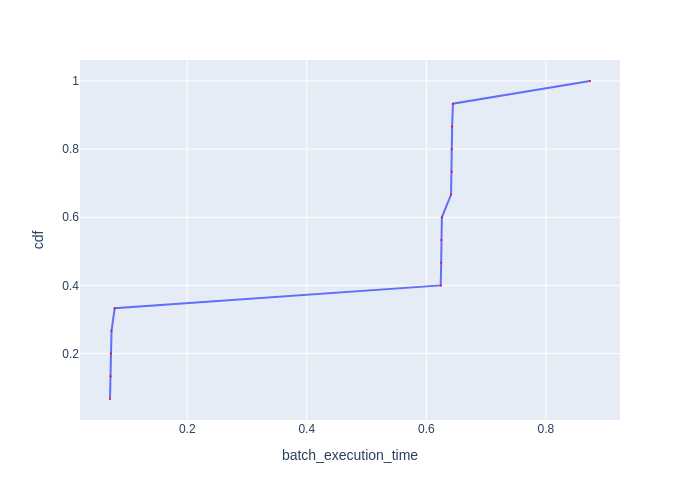

Source data for this figure (header and first rows):
Batch Id, batch_execution_time, cdf
14, 0.0708, 0.06667
11, 0.07167, 0.1333
8, 0.07202, 0.2
5, 0.07334, 0.2667
2, 0.07864, 0.3333
6, 0.624, 0.4
3, 0.6248, 0.4667
12, 0.6252, 0.5333
9, 0.626, 0.6
4, 0.6414, 0.6667
1, 0.6424, 0.7333
13, 0.6425, 0.8
7, 0.6432, 0.8667
10, 0.6445, 0.9333
0, 0.8738, 1.0
